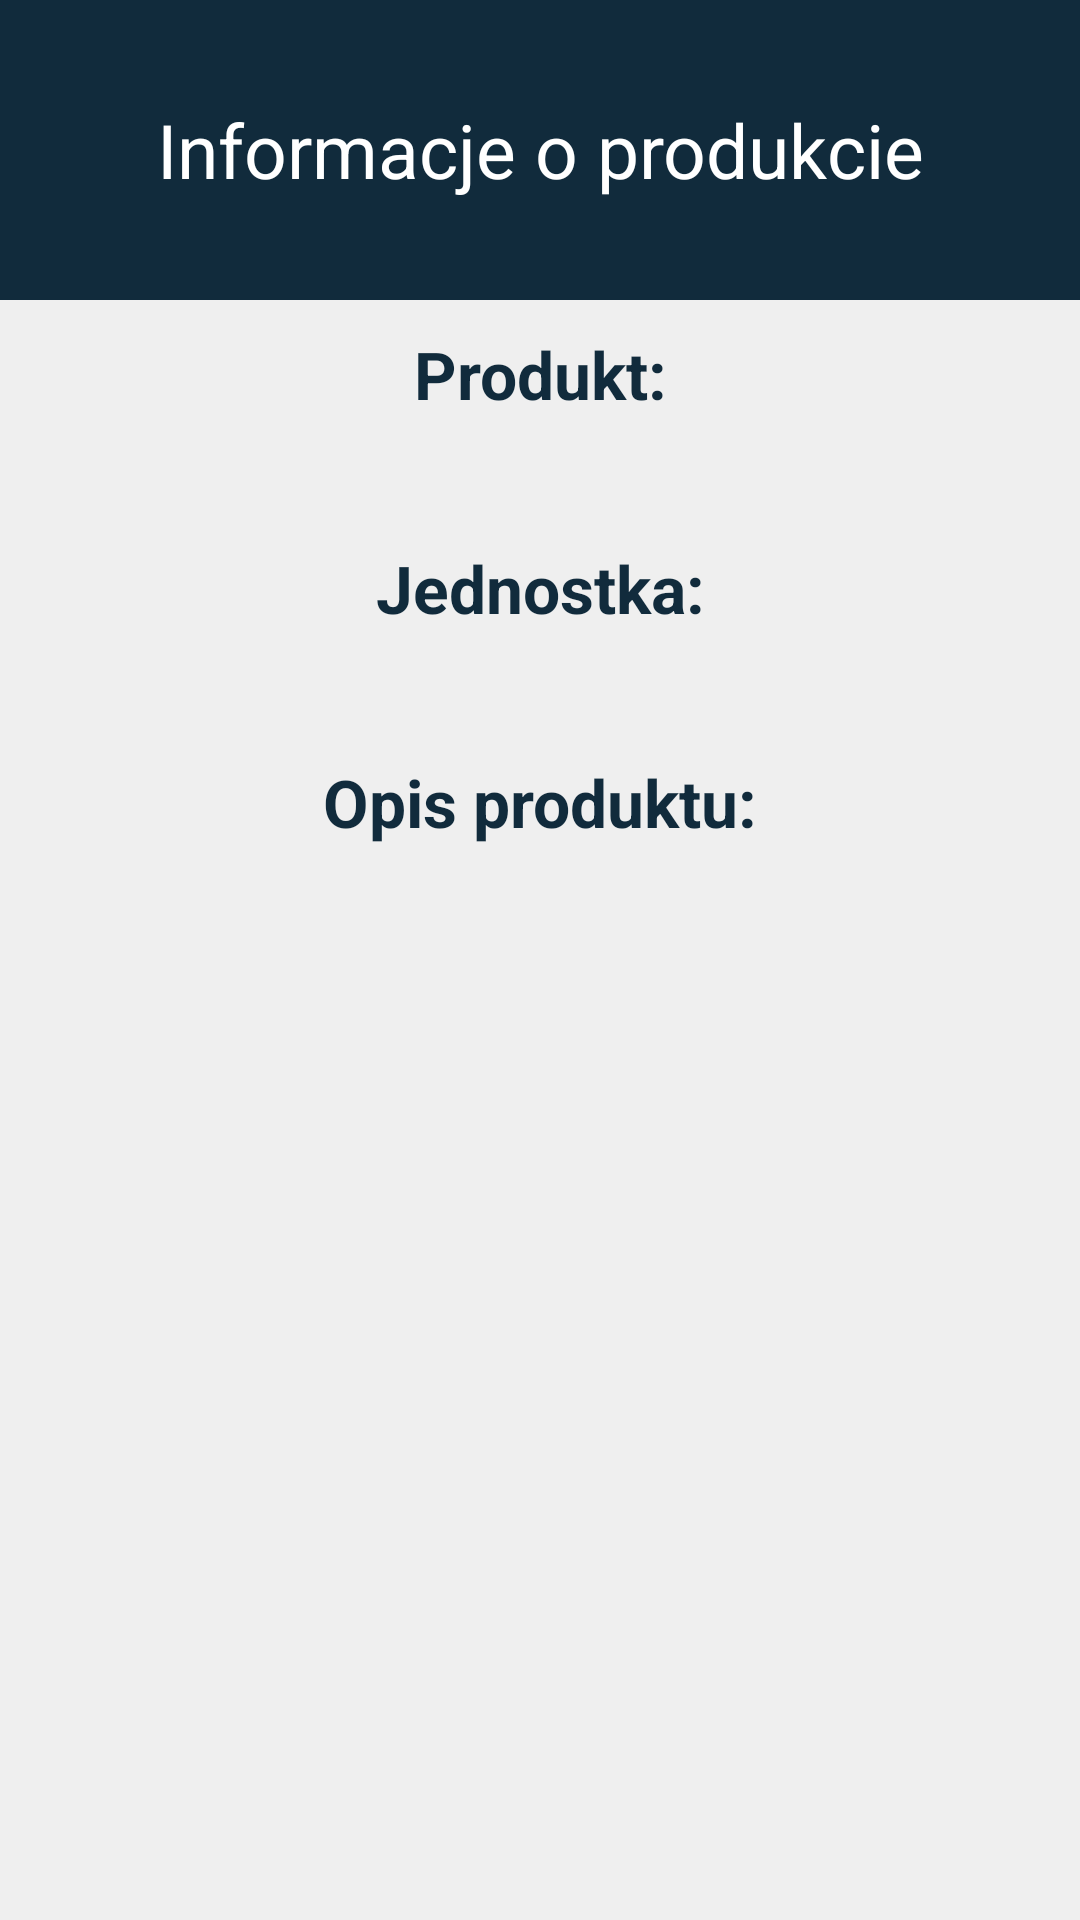

Reconstruct the res/layout file that produces this screen, plus the resources it refers to.
<!-- AndroidManifest.xml: application theme Theme.ShoppingList -->
<!-- res/layout/product_information_fragment.xml -->
<?xml version="1.0" encoding="utf-8"?>
<androidx.constraintlayout.widget.ConstraintLayout xmlns:android="http://schemas.android.com/apk/res/android"
    xmlns:app="http://schemas.android.com/apk/res-auto"
    xmlns:tools="http://schemas.android.com/tools"
    android:layout_width="match_parent"
    android:layout_height="match_parent"
    android:background="@color/colorComplementary"
    tools:context=".product_info.ProductInformation">

    <androidx.constraintlayout.widget.ConstraintLayout
        android:id="@+id/constraintLayout3"
        android:layout_width="match_parent"
        android:layout_height="100dp"
        android:background="@color/colorPrimaryDark"
        android:contentDescription="@string/content_description"
        android:scaleType="fitXY"
        app:layout_constraintEnd_toEndOf="parent"
        app:layout_constraintStart_toStartOf="parent"
        app:layout_constraintTop_toTopOf="parent">

        <TextView
            android:id="@+id/product_info_title"
            android:layout_width="match_parent"
            android:layout_height="match_parent"
            android:gravity="center_horizontal|center_vertical"
            android:text="@string/product_info"
            android:textColor="@color/colorWhite"
            android:textSize="@dimen/title_textSize"
            app:layout_constraintBottom_toBottomOf="parent"
            app:layout_constraintEnd_toEndOf="parent"
            app:layout_constraintStart_toStartOf="parent"
            app:layout_constraintTop_toTopOf="parent" />

    </androidx.constraintlayout.widget.ConstraintLayout>


    <TextView
        android:id="@+id/product_information_name_label"
        android:layout_width="match_parent"
        android:layout_height="wrap_content"
        android:layout_marginStart="15dp"
        android:layout_marginTop="10dp"
        android:layout_marginEnd="15dp"
        android:layout_weight=".5"
        android:text="@string/tv_produkt"
        android:textAlignment="center"
        android:textSize="22sp"
        android:textStyle="bold"
        android:textColor="@color/colorPrimaryDark"
        app:layout_constraintEnd_toEndOf="parent"
        app:layout_constraintStart_toStartOf="parent"
        app:layout_constraintTop_toBottomOf="@+id/constraintLayout3" />

    <TextView
        android:id="@+id/product_information_name"
        android:layout_width="0dp"
        android:layout_height="wrap_content"
        android:layout_marginStart="15dp"
        android:layout_marginTop="5dp"
        android:layout_marginEnd="15dp"
        android:layout_weight="3"
        android:dropDownWidth="match_parent"
        android:textAlignment="center"
        android:textSize="20sp"
        android:textColor="@color/colorPrimaryDark"
        app:layout_constraintEnd_toEndOf="parent"
        app:layout_constraintStart_toStartOf="parent"
        app:layout_constraintTop_toBottomOf="@+id/product_information_name_label" />

    <TextView
        android:id="@+id/product_information_unit_label"
        android:layout_width="match_parent"
        android:layout_height="wrap_content"
        android:layout_marginStart="15dp"
        android:layout_marginTop="10dp"
        android:layout_marginEnd="15dp"
        android:layout_weight=".5"
        android:text="@string/tv_spinner"
        android:textAlignment="center"
        android:textSize="22sp"
        android:textStyle="bold"
        android:textColor="@color/colorPrimaryDark"
        app:layout_constraintEnd_toEndOf="parent"
        app:layout_constraintStart_toStartOf="parent"
        app:layout_constraintTop_toBottomOf="@+id/product_information_name" />

    <TextView
        android:id="@+id/product_information_unit"
        android:layout_width="match_parent"
        android:layout_height="wrap_content"
        android:layout_marginStart="15dp"
        android:layout_marginTop="5dp"
        android:layout_marginEnd="15dp"
        android:layout_weight="3"
        android:textAlignment="center"
        android:textSize="20sp"
        android:textColor="@color/colorPrimaryDark"
        app:layout_constraintEnd_toEndOf="parent"
        app:layout_constraintStart_toStartOf="parent"
        app:layout_constraintTop_toBottomOf="@+id/product_information_unit_label" />

    <TextView
        android:id="@+id/product_information_description_label"
        android:layout_width="match_parent"
        android:layout_height="wrap_content"
        android:layout_marginStart="15dp"
        android:layout_marginTop="10dp"
        android:layout_marginEnd="15dp"
        android:layout_weight=".5"
        android:text="@string/description"
        android:textAlignment="center"
        android:textSize="22sp"
        android:textStyle="bold"
        android:textColor="@color/colorPrimaryDark"
        app:layout_constraintEnd_toEndOf="parent"
        app:layout_constraintStart_toStartOf="parent"
        app:layout_constraintTop_toBottomOf="@+id/product_information_unit" />

    <TextView
        android:id="@+id/product_information_description"
        android:layout_width="match_parent"
        android:layout_height="300dp"
        android:layout_marginStart="15dp"
        android:layout_marginTop="5dp"
        android:layout_marginEnd="15dp"
        android:layout_weight="1"
        android:singleLine="false"
        android:text=""
        android:textAlignment="center"
        android:textSize="20sp"
        android:textColor="@color/colorPrimaryDark"
        app:layout_constraintEnd_toEndOf="parent"
        app:layout_constraintStart_toStartOf="parent"
        app:layout_constraintTop_toBottomOf="@+id/product_information_description_label" />
</androidx.constraintlayout.widget.ConstraintLayout>
<!-- resources referenced by this layout -->
<resources>
  <color name="colorComplementary">#EFEFEF</color>
  <color name="colorPrimaryDark">#112B3C</color>
  <color name="colorWhite">#FFFFFF</color>
  <dimen name="title_textSize">25sp</dimen>
  <string name="content_description">image</string>
  <string name="description">Opis produktu:</string>
  <string name="product_info">Informacje o produkcie</string>
  <string name="tv_produkt">Produkt:</string>
  <string name="tv_spinner">Jednostka:</string>
  <style name="Theme.ShoppingList" parent="Theme.AppCompat.Light.NoActionBar">
          
          <item name="colorPrimary">@color/colorPrimary</item>
          <item name="colorPrimaryDark">@color/colorPrimaryDark</item>
          <item name="colorAccent">@color/colorAccent</item>
      </style>
  <color name="colorPrimary">#205375</color>
  <color name="colorAccent">#F66B0E</color>
</resources>
